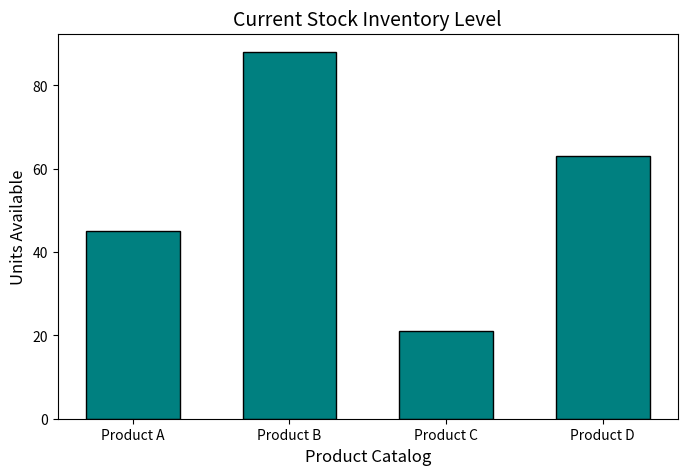

Write Python code to recreate this figure.
import matplotlib.pyplot as plt



products = ['Product A', 'Product B', 'Product C', 'Product D']
inventory = [45, 88, 21, 63]

plt.figure(figsize=(8, 5))

plt.bar(
    products,
    inventory,
    color='teal',
    edgecolor='black',
    width=0.6
)

plt.title('Current Stock Inventory Level', fontsize=14)
plt.xlabel('Product Catalog', fontsize=12)
plt.ylabel('Units Available', fontsize=12)

plt.show()
